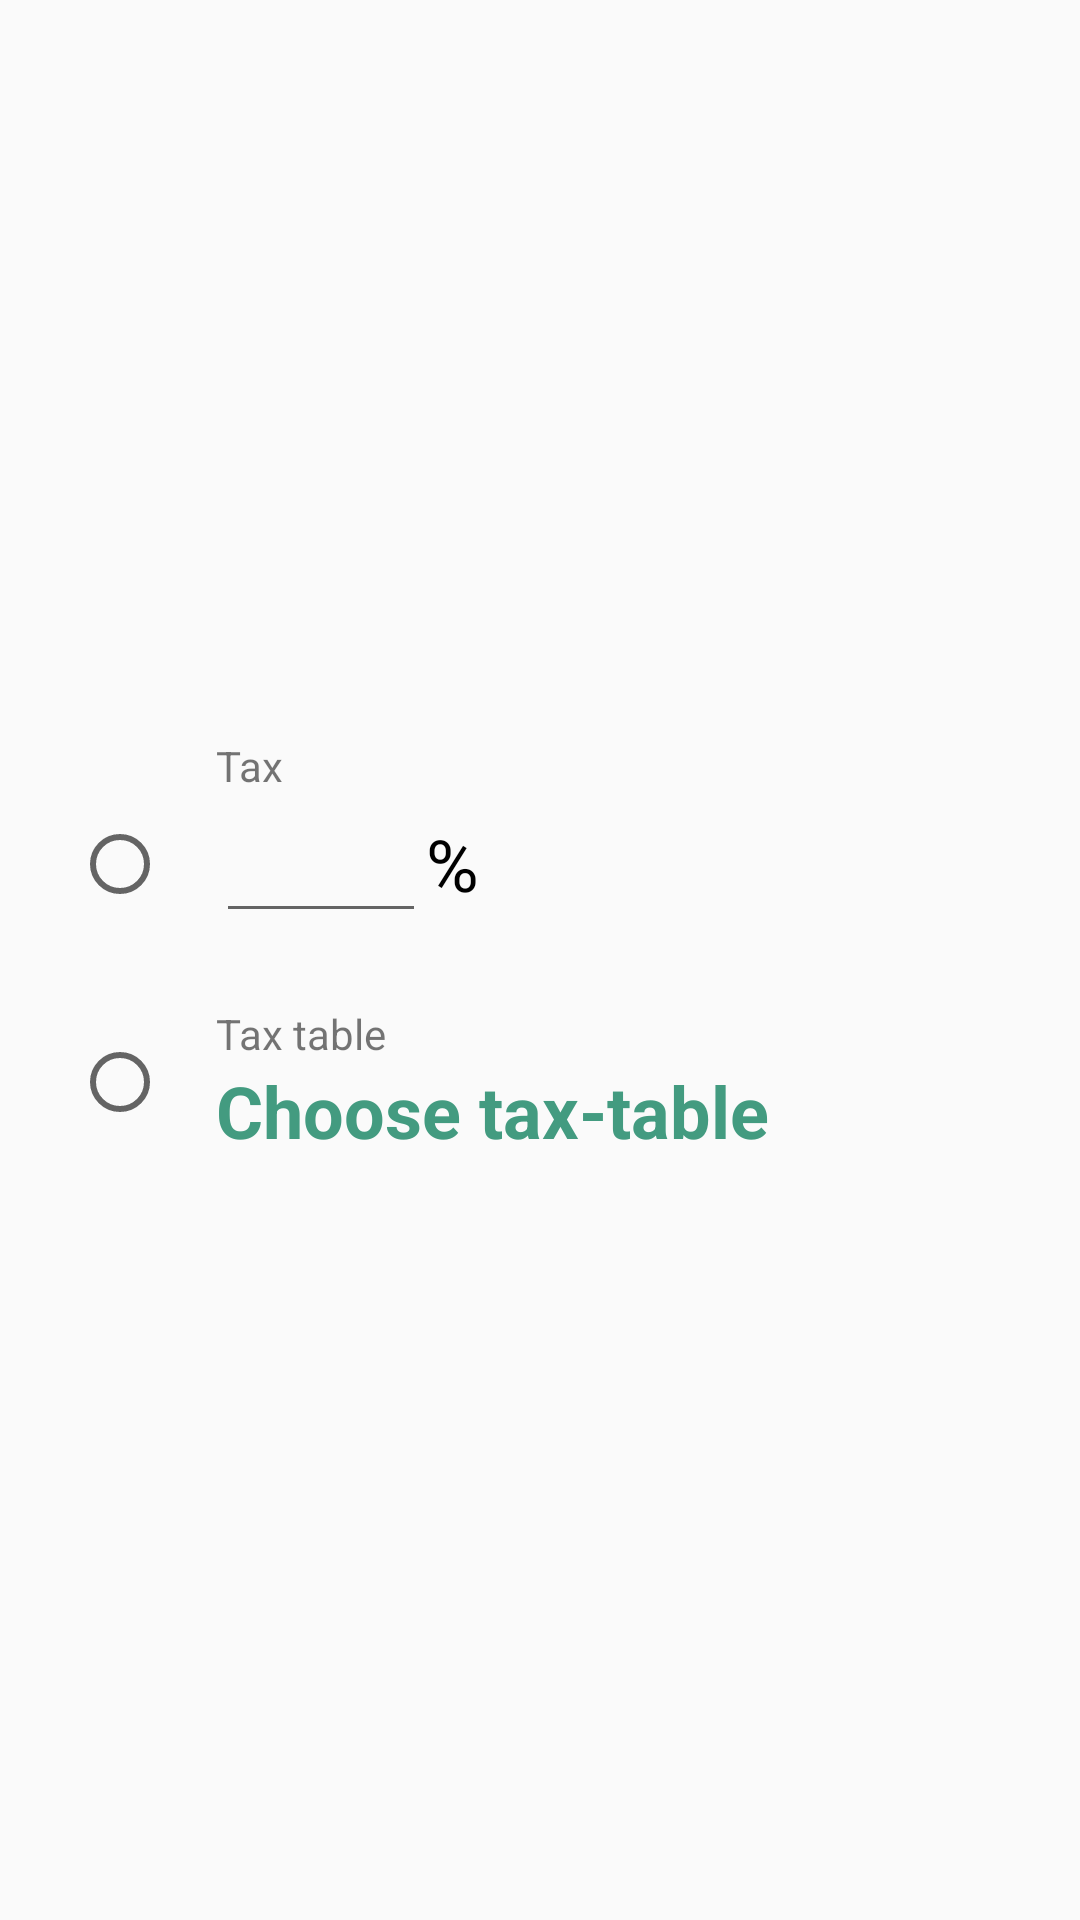

This screen was rendered from an Android layout file. Write that file and the resources it references.
<!-- AndroidManifest.xml: application theme AppTheme -->
<!-- res/layout/select_tax_dialog_layout.xml -->
<?xml version="1.0" encoding="utf-8"?>
<androidx.constraintlayout.widget.ConstraintLayout
    xmlns:android="http://schemas.android.com/apk/res/android"
    xmlns:app="http://schemas.android.com/apk/res-auto"
    xmlns:tools="http://schemas.android.com/tools"
    android:layout_width="match_parent"
    android:layout_height="match_parent">

    <androidx.constraintlayout.widget.ConstraintLayout
        android:layout_width="0dp"
        android:layout_height="wrap_content"
        android:layout_marginStart="8dp"
        app:layout_constraintBottom_toBottomOf="parent"
        app:layout_constraintEnd_toEndOf="parent"
        app:layout_constraintStart_toStartOf="parent"
        app:layout_constraintTop_toTopOf="parent">

        <TextView
            android:id="@+id/textView2"
            android:layout_width="wrap_content"
            android:layout_height="wrap_content"
            android:layout_marginTop="16dp"
            android:text="@string/tax"
            app:layout_constraintStart_toStartOf="@+id/editTextTaxPercentage"
            app:layout_constraintTop_toTopOf="parent" />

        <RadioButton
            android:id="@+id/radioButtonTaxPercentage"
            android:layout_width="wrap_content"
            android:layout_height="wrap_content"
            android:layout_marginEnd="16dp"
            app:layout_constraintBottom_toBottomOf="@+id/editTextTaxPercentage"
            app:layout_constraintEnd_toStartOf="@+id/editTextTaxPercentage"
            app:layout_constraintTop_toTopOf="@+id/editTextTaxPercentage" />

        <RadioButton
            android:id="@+id/radioButtonTaxTable"
            android:layout_width="wrap_content"
            android:layout_height="wrap_content"
            android:layout_marginEnd="16dp"
            app:layout_constraintBottom_toBottomOf="@+id/textViewPickTaxTable"
            app:layout_constraintEnd_toStartOf="@+id/editTextTaxPercentage"
            app:layout_constraintTop_toTopOf="@+id/textView420" />

        <EditText
            android:id="@+id/editTextTaxPercentage"
            android:layout_width="70dp"
            android:layout_height="wrap_content"
            android:layout_marginStart="64dp"
            android:ems="10"
            android:inputType="numberDecimal"
            android:maxLength="4"
            android:textSize="22sp"
            app:layout_constraintStart_toStartOf="parent"
            app:layout_constraintTop_toBottomOf="@+id/textView2" />

        <TextView
            android:layout_width="wrap_content"
            android:layout_height="wrap_content"
            android:text="%"
            android:textColor="?attr/textColor"
            android:textSize="24dp"
            app:layout_constraintBottom_toBottomOf="@+id/editTextTaxPercentage"
            app:layout_constraintStart_toEndOf="@+id/editTextTaxPercentage"
            app:layout_constraintTop_toTopOf="@+id/editTextTaxPercentage" />

        <TextView
            android:id="@+id/textView420"
            android:layout_width="wrap_content"
            android:layout_height="wrap_content"
            android:layout_marginTop="24dp"
            android:text="@string/tax_table"
            app:layout_constraintStart_toStartOf="@+id/textView2"
            app:layout_constraintTop_toBottomOf="@+id/editTextTaxPercentage" />

        <TextView
            android:id="@+id/textViewPickTaxTable"
            android:layout_width="0dp"
            android:layout_height="wrap_content"
            android:layout_marginBottom="24dp"
            android:text="@string/choose_tax_table"
            android:textColor="@color/colorPrimary"
            android:textSize="24sp"
            android:textStyle="bold"
            app:layout_constraintBottom_toBottomOf="parent"
            app:layout_constraintEnd_toEndOf="parent"
            app:layout_constraintStart_toStartOf="@+id/textView420"
            app:layout_constraintTop_toBottomOf="@+id/textView420"
            tools:text="Velg skattetabell" />

    </androidx.constraintlayout.widget.ConstraintLayout>
</androidx.constraintlayout.widget.ConstraintLayout>
<!-- resources referenced by this layout -->
<resources>
  <color name="colorPrimary">#439B80</color>
  <string name="choose_tax_table">Choose tax-table</string>
  <string name="tax">Tax</string>
  <string name="tax_table">Tax table</string>
  <style name="AppTheme" parent="Theme.AppCompat.Light.DarkActionBar">
          
          <item name="android:windowBackground">@color/appBackgroundColor</item>
          <item name="colorPrimary">@color/colorPrimary</item>
          <item name="colorPrimaryDark">@color/colorPrimary</item>
          <item name="colorAccent">@color/colorAccent</item>
          <item name="colorAccentTransparent">@color/colorAccentTransparent</item>
          <item name="appBackgroundColor">@color/appBackgroundColor</item>
          <item name="textColor">@color/textColor</item>
      </style>
  <color name="appBackgroundColor">#FAFAFA</color>
  <color name="colorAccent">#D81B60</color>
  <color name="colorAccentTransparent">#D81B60</color>
  <color name="textColor">#000</color>
</resources>
